Dataset: Tea_Leaf_Disease_Dataset (GitHub, Balasubramaniam077/Tea_Leaf_Disease_Dataset). Classes: Disease, Healthy, healthy.

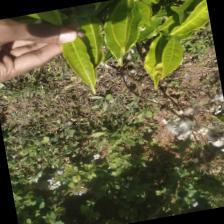
Label: healthy

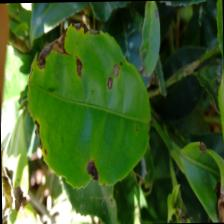
Label: Disease

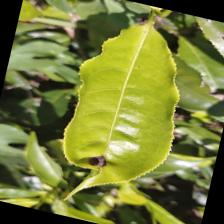
Label: Healthy

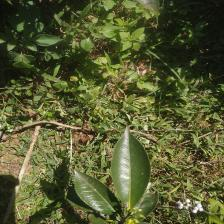
Label: healthy

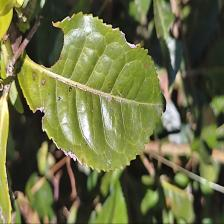
Label: Disease

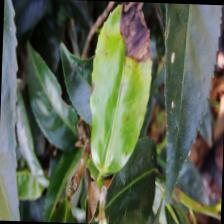
Label: Disease
